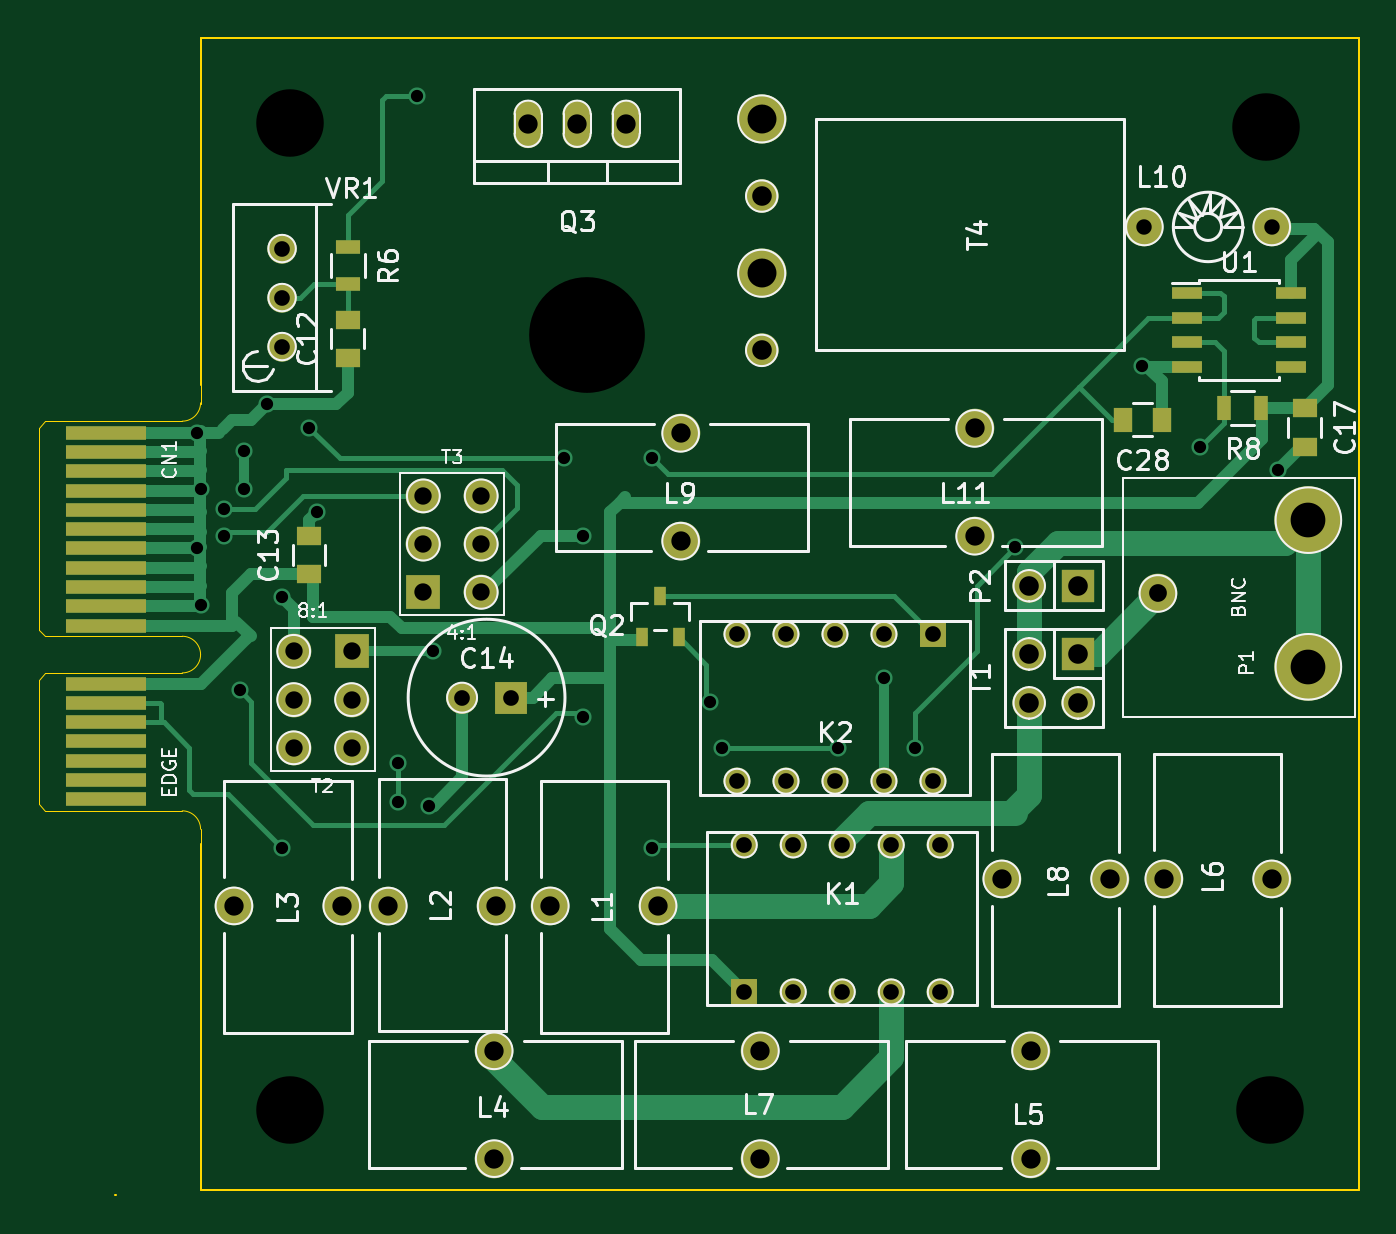
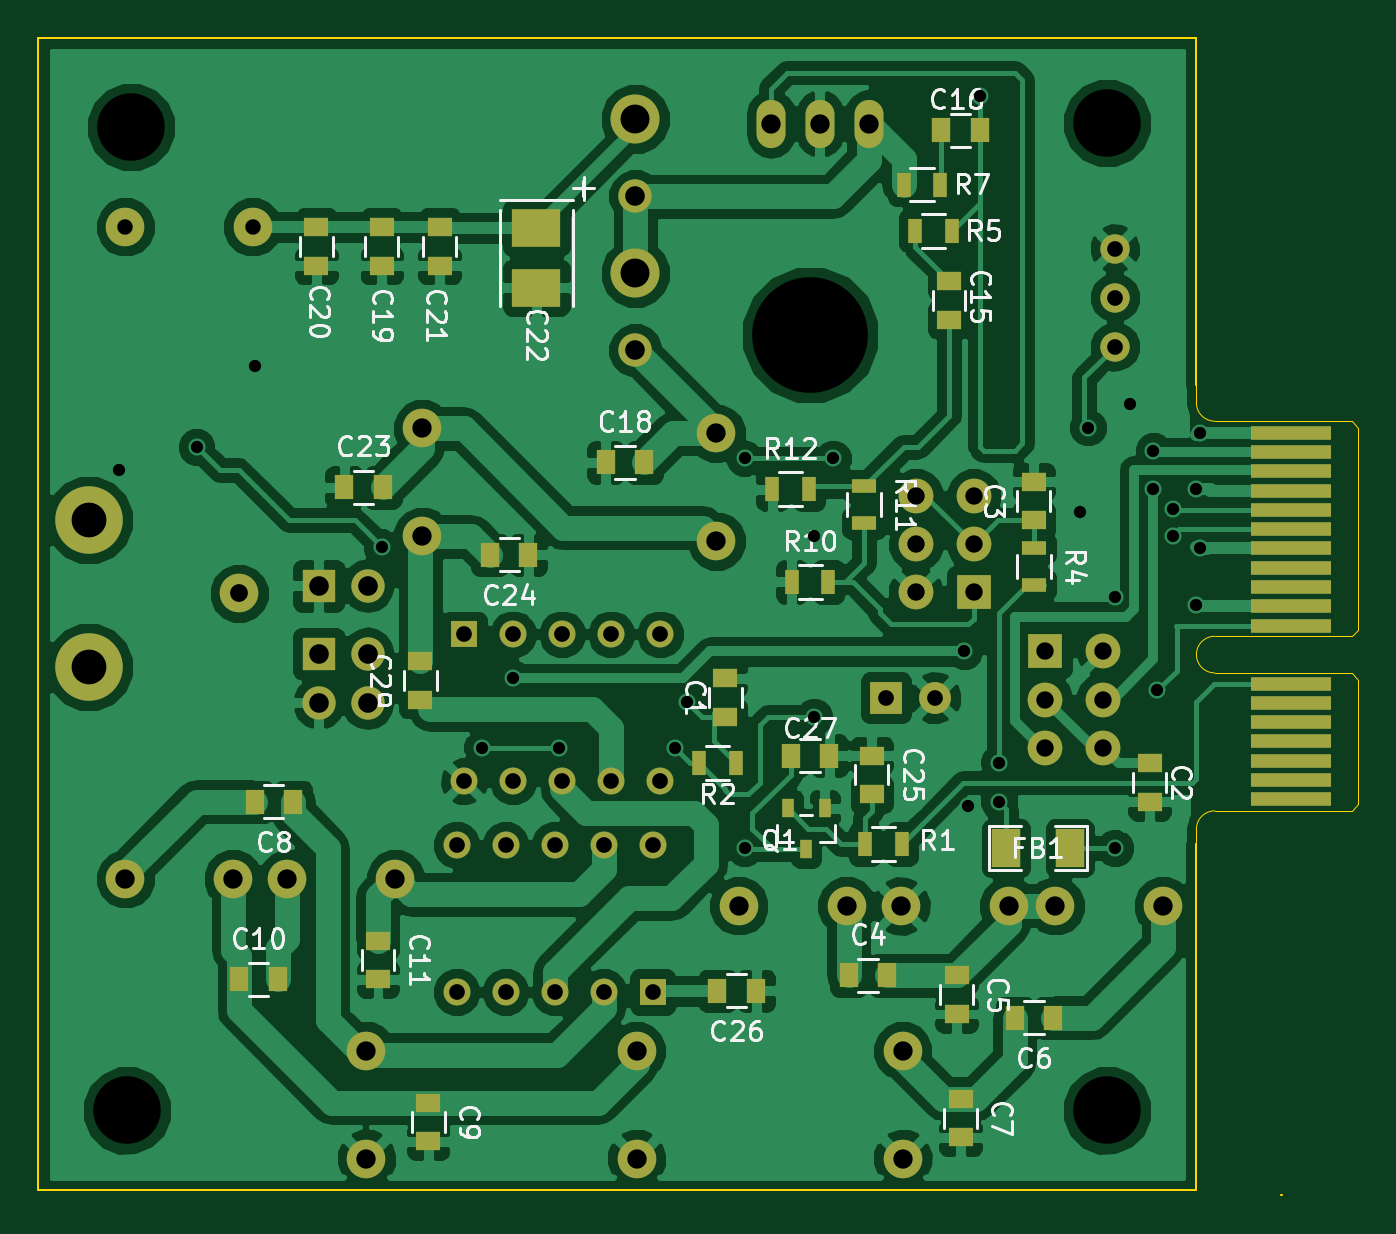
Circuit board: 10 layer files. Board 68.4 x 60.0 mm.
- bottom_copper: basic-superband-pa-B_Cu.gbl (144516 bytes)
- bottom_mask: basic-superband-pa-B_Mask.gbs (5106 bytes)
- paste: basic-superband-pa-B_Paste.gbp (2284 bytes)
- bottom_silk: basic-superband-pa-B_SilkS.gbo (33397 bytes)
- outline: basic-superband-pa-Edge_Cuts.gbr (1462 bytes)
- top_copper: basic-superband-pa-F_Cu.gtl (15593 bytes)
- top_mask: basic-superband-pa-F_Mask.gts (3843 bytes)
- paste: basic-superband-pa-F_Paste.gtp (1021 bytes)
- top_silk: basic-superband-pa-F_SilkS.gto (37175 bytes)
- drill: basic-superband-pa.drl (2107 bytes)

=== bottom_copper: basic-superband-pa-B_Cu.gbl (144516 bytes, source omitted) ===
=== bottom_mask: basic-superband-pa-B_Mask.gbs ===
%FSLAX46Y46*%
G04 Gerber Fmt 4.6, Leading zero omitted, Abs format (unit mm)*
G04 Created by KiCad (PCBNEW (2014-10-27 BZR 5228)-product) date 13/01/2015 08:32:11*
%MOMM*%
G01*
G04 APERTURE LIST*
%ADD10C,0.100000*%
%ADD11R,1.250000X1.000000*%
%ADD12R,1.000000X1.250000*%
%ADD13R,1.651000X1.651000*%
%ADD14C,1.651000*%
%ADD15R,2.499360X1.950720*%
%ADD16R,4.200000X0.700000*%
%ADD17R,1.524000X2.032000*%
%ADD18R,1.397000X1.397000*%
%ADD19C,1.397000*%
%ADD20C,1.998980*%
%ADD21C,3.500000*%
%ADD22C,2.000000*%
%ADD23R,1.727200X1.727200*%
%ADD24O,1.727200X1.727200*%
%ADD25R,0.599440X1.000760*%
%ADD26R,0.700000X1.300000*%
%ADD27R,1.300000X0.700000*%
%ADD28R,1.800000X1.800000*%
%ADD29C,1.800000*%
%ADD30C,2.540000*%
%ADD31C,1.727200*%
%ADD32C,1.524000*%
%ADD33O,1.501140X2.499360*%
G04 APERTURE END LIST*
D10*
D11*
X158800000Y-70200000D03*
X158800000Y-68200000D03*
X136800000Y-72600000D03*
X136800000Y-74600000D03*
X142800000Y-60000000D03*
X142800000Y-58000000D03*
D12*
X152400000Y-83600000D03*
X150400000Y-83600000D03*
D11*
X146800000Y-83600000D03*
X146800000Y-85600000D03*
D12*
X141800000Y-85800000D03*
X143800000Y-85800000D03*
D11*
X146600000Y-90000000D03*
X146600000Y-92000000D03*
D12*
X181200000Y-74600000D03*
X183200000Y-74600000D03*
D11*
X174200000Y-90200000D03*
X174200000Y-92200000D03*
D12*
X184000000Y-83800000D03*
X182000000Y-83800000D03*
D11*
X176800000Y-81800000D03*
X176800000Y-83800000D03*
D13*
X150470000Y-69200000D03*
D14*
X147930000Y-69200000D03*
D11*
X147200000Y-47600000D03*
X147200000Y-49600000D03*
D12*
X147600000Y-39800000D03*
X145600000Y-39800000D03*
X165000000Y-57000000D03*
X163000000Y-57000000D03*
D11*
X176600000Y-46800000D03*
X176600000Y-44800000D03*
X180000000Y-46800000D03*
X180000000Y-44800000D03*
X173600000Y-46800000D03*
X173600000Y-44800000D03*
D15*
X168600000Y-47949400D03*
X168600000Y-44850600D03*
D12*
X178546000Y-58293000D03*
X176546000Y-58293000D03*
X169000000Y-61800000D03*
X171000000Y-61800000D03*
D16*
X129474560Y-55468200D03*
X129474560Y-56468200D03*
X129474560Y-57468200D03*
X129474560Y-58468200D03*
X129474560Y-59468200D03*
X129474560Y-60468200D03*
X129474560Y-61468200D03*
X129474560Y-62468200D03*
X129474560Y-63468200D03*
X129474560Y-64468200D03*
X129474560Y-65468200D03*
X129474560Y-68468200D03*
X129474560Y-69468200D03*
X129474560Y-70468200D03*
X129474560Y-71468200D03*
X129474560Y-72468200D03*
X129474560Y-73468200D03*
X129474560Y-74468200D03*
D17*
X140949000Y-77000000D03*
X144251000Y-77000000D03*
D18*
X162560000Y-84455000D03*
D19*
X165100000Y-84455000D03*
X167640000Y-84455000D03*
X170180000Y-84455000D03*
X172720000Y-84455000D03*
X172720000Y-76835000D03*
X170180000Y-76835000D03*
X167640000Y-76835000D03*
X165100000Y-76835000D03*
X162560000Y-76835000D03*
D18*
X172339000Y-65913000D03*
D19*
X169799000Y-65913000D03*
X167259000Y-65913000D03*
X164719000Y-65913000D03*
X162179000Y-65913000D03*
X162179000Y-73533000D03*
X164719000Y-73533000D03*
X167259000Y-73533000D03*
X169799000Y-73533000D03*
X172339000Y-73533000D03*
D20*
X158092000Y-79996000D03*
X152504000Y-79996000D03*
X144108000Y-80004000D03*
X149696000Y-80004000D03*
X141692000Y-79996000D03*
X136104000Y-79996000D03*
X149596000Y-87508000D03*
X149596000Y-93096000D03*
X177396000Y-87508000D03*
X177396000Y-93096000D03*
X189892000Y-78596000D03*
X184304000Y-78596000D03*
X163396000Y-87508000D03*
X163396000Y-93096000D03*
X181492000Y-78596000D03*
X175904000Y-78596000D03*
X159258000Y-55499000D03*
X159258000Y-61087000D03*
X174498000Y-55245000D03*
X174498000Y-60833000D03*
D21*
X191800000Y-67600000D03*
X191800000Y-60000000D03*
D22*
X184000000Y-63800000D03*
D23*
X179870000Y-63400000D03*
D24*
X177330000Y-63400000D03*
D25*
X153647500Y-74943360D03*
X154600000Y-77056640D03*
X155552500Y-74943360D03*
D26*
X151550000Y-76800000D03*
X149650000Y-76800000D03*
X158250000Y-72600000D03*
X160150000Y-72600000D03*
D27*
X142800000Y-61450000D03*
X142800000Y-63350000D03*
D26*
X147050000Y-45000000D03*
X148950000Y-45000000D03*
X149550000Y-42600000D03*
X147650000Y-42600000D03*
X155350000Y-63200000D03*
X153450000Y-63200000D03*
D27*
X151600000Y-58250000D03*
X151600000Y-60150000D03*
D26*
X156350000Y-58400000D03*
X154450000Y-58400000D03*
D23*
X179870000Y-66930000D03*
D24*
X177330000Y-66930000D03*
X179870000Y-69470000D03*
X177330000Y-69470000D03*
D28*
X142200000Y-66800000D03*
D29*
X142200000Y-69300000D03*
X139200000Y-66800000D03*
X142200000Y-71800000D03*
X139200000Y-71800000D03*
X139200000Y-69300000D03*
D28*
X145923000Y-63741300D03*
D29*
X145923000Y-61241300D03*
X148923000Y-63741300D03*
X145923000Y-58741300D03*
X148923000Y-58741300D03*
X148923000Y-61241300D03*
D30*
X163461700Y-39199300D03*
D31*
X163461700Y-43199300D03*
D30*
X163461700Y-47199300D03*
D31*
X163461700Y-51199300D03*
D32*
X138600000Y-48460000D03*
X138600000Y-45920000D03*
X138600000Y-51000000D03*
D33*
X153893520Y-39451280D03*
X156433520Y-39451280D03*
X151353520Y-39451280D03*
D11*
X151200000Y-72200000D03*
X151200000Y-74200000D03*
D12*
X157200000Y-84400000D03*
X159200000Y-84400000D03*
X153400000Y-72200000D03*
X155400000Y-72200000D03*
D20*
X189899460Y-44800000D03*
X183300540Y-44800000D03*
D11*
X174600000Y-69300000D03*
X174600000Y-67300000D03*
M02*

=== paste: basic-superband-pa-B_Paste.gbp ===
%FSLAX46Y46*%
G04 Gerber Fmt 4.6, Leading zero omitted, Abs format (unit mm)*
G04 Created by KiCad (PCBNEW (2014-10-27 BZR 5228)-product) date 13/01/2015 08:32:11*
%MOMM*%
G01*
G04 APERTURE LIST*
%ADD10C,0.100000*%
%ADD11R,1.250000X1.000000*%
%ADD12R,1.000000X1.250000*%
%ADD13R,2.499360X1.950720*%
%ADD14R,1.524000X2.032000*%
%ADD15R,0.599440X1.000760*%
%ADD16R,0.700000X1.300000*%
%ADD17R,1.300000X0.700000*%
G04 APERTURE END LIST*
D10*
D11*
X158800000Y-70200000D03*
X158800000Y-68200000D03*
X136800000Y-72600000D03*
X136800000Y-74600000D03*
X142800000Y-60000000D03*
X142800000Y-58000000D03*
D12*
X152400000Y-83600000D03*
X150400000Y-83600000D03*
D11*
X146800000Y-83600000D03*
X146800000Y-85600000D03*
D12*
X141800000Y-85800000D03*
X143800000Y-85800000D03*
D11*
X146600000Y-90000000D03*
X146600000Y-92000000D03*
D12*
X181200000Y-74600000D03*
X183200000Y-74600000D03*
D11*
X174200000Y-90200000D03*
X174200000Y-92200000D03*
D12*
X184000000Y-83800000D03*
X182000000Y-83800000D03*
D11*
X176800000Y-81800000D03*
X176800000Y-83800000D03*
X147200000Y-47600000D03*
X147200000Y-49600000D03*
D12*
X147600000Y-39800000D03*
X145600000Y-39800000D03*
X165000000Y-57000000D03*
X163000000Y-57000000D03*
D11*
X176600000Y-46800000D03*
X176600000Y-44800000D03*
X180000000Y-46800000D03*
X180000000Y-44800000D03*
X173600000Y-46800000D03*
X173600000Y-44800000D03*
D13*
X168600000Y-47949400D03*
X168600000Y-44850600D03*
D12*
X178546000Y-58293000D03*
X176546000Y-58293000D03*
X169000000Y-61800000D03*
X171000000Y-61800000D03*
D14*
X140949000Y-77000000D03*
X144251000Y-77000000D03*
D15*
X153647500Y-74943360D03*
X154600000Y-77056640D03*
X155552500Y-74943360D03*
D16*
X151550000Y-76800000D03*
X149650000Y-76800000D03*
X158250000Y-72600000D03*
X160150000Y-72600000D03*
D17*
X142800000Y-61450000D03*
X142800000Y-63350000D03*
D16*
X147050000Y-45000000D03*
X148950000Y-45000000D03*
X149550000Y-42600000D03*
X147650000Y-42600000D03*
X155350000Y-63200000D03*
X153450000Y-63200000D03*
D17*
X151600000Y-58250000D03*
X151600000Y-60150000D03*
D16*
X156350000Y-58400000D03*
X154450000Y-58400000D03*
D11*
X151200000Y-72200000D03*
X151200000Y-74200000D03*
D12*
X157200000Y-84400000D03*
X159200000Y-84400000D03*
X153400000Y-72200000D03*
X155400000Y-72200000D03*
D11*
X174600000Y-69300000D03*
X174600000Y-67300000D03*
M02*

=== bottom_silk: basic-superband-pa-B_SilkS.gbo (33397 bytes, source omitted) ===
=== outline: basic-superband-pa-Edge_Cuts.gbr ===
%FSLAX46Y46*%
G04 Gerber Fmt 4.6, Leading zero omitted, Abs format (unit mm)*
G04 Created by KiCad (PCBNEW (2014-10-27 BZR 5228)-product) date 13/01/2015 08:32:11*
%MOMM*%
G01*
G04 APERTURE LIST*
%ADD10C,0.100000*%
%ADD11C,0.020000*%
G04 APERTURE END LIST*
D10*
X194400000Y-94700000D02*
X134400000Y-94700000D01*
X194400000Y-35000000D02*
X194400000Y-94700000D01*
X134400000Y-35000000D02*
X194400000Y-35000000D01*
X134400000Y-53000000D02*
X134400000Y-35000000D01*
X129974340Y-95006160D02*
X129943860Y-95006160D01*
X134400000Y-76800000D02*
X134400000Y-94700000D01*
D11*
X134374560Y-53968200D02*
X134374560Y-52968200D01*
X134374560Y-76018200D02*
X134374560Y-76968200D01*
X133424560Y-54868200D02*
G75*
G03X134374560Y-53918200I0J950000D01*
G01*
X125974560Y-55218200D02*
X126324560Y-54868200D01*
X126324560Y-54868200D02*
X133424560Y-54868200D01*
X125974560Y-65668200D02*
X125974560Y-55218200D01*
X134374560Y-76018200D02*
G75*
G03X133424560Y-75068200I-950000J0D01*
G01*
X125974560Y-74718200D02*
X126324560Y-75068200D01*
X126324560Y-75068200D02*
X133424560Y-75068200D01*
X133424560Y-67918200D02*
X126324560Y-67918200D01*
X126324560Y-67918200D02*
X125974560Y-68268200D01*
X125974560Y-68268200D02*
X125974560Y-74718200D01*
X126324560Y-66018200D02*
X133424560Y-66018200D01*
X126324560Y-66018200D02*
X125974560Y-65668200D01*
X134374560Y-66968200D02*
G75*
G03X133424560Y-66018200I-950000J0D01*
G01*
X133424560Y-67918200D02*
G75*
G03X134374560Y-66968200I0J950000D01*
G01*
M02*

=== top_copper: basic-superband-pa-F_Cu.gtl (15593 bytes, source omitted) ===
=== top_mask: basic-superband-pa-F_Mask.gts ===
%FSLAX46Y46*%
G04 Gerber Fmt 4.6, Leading zero omitted, Abs format (unit mm)*
G04 Created by KiCad (PCBNEW (2014-10-27 BZR 5228)-product) date 13/01/2015 08:32:11*
%MOMM*%
G01*
G04 APERTURE LIST*
%ADD10C,0.100000*%
%ADD11R,1.250000X1.000000*%
%ADD12R,1.651000X1.651000*%
%ADD13C,1.651000*%
%ADD14R,4.200000X0.700000*%
%ADD15R,1.397000X1.397000*%
%ADD16C,1.397000*%
%ADD17C,1.998980*%
%ADD18C,3.500000*%
%ADD19C,2.000000*%
%ADD20R,1.727200X1.727200*%
%ADD21O,1.727200X1.727200*%
%ADD22R,0.599440X1.000760*%
%ADD23R,1.300000X0.700000*%
%ADD24R,0.700000X1.300000*%
%ADD25R,1.800000X1.800000*%
%ADD26C,1.800000*%
%ADD27C,2.540000*%
%ADD28C,1.727200*%
%ADD29R,1.550000X0.600000*%
%ADD30C,1.524000*%
%ADD31O,1.501140X2.499360*%
%ADD32R,1.000000X1.250000*%
G04 APERTURE END LIST*
D10*
D11*
X142000000Y-51600000D03*
X142000000Y-49600000D03*
X140000000Y-62800000D03*
X140000000Y-60800000D03*
D12*
X150470000Y-69200000D03*
D13*
X147930000Y-69200000D03*
D11*
X191600000Y-54200000D03*
X191600000Y-56200000D03*
D14*
X129474560Y-55468200D03*
X129474560Y-56468200D03*
X129474560Y-57468200D03*
X129474560Y-58468200D03*
X129474560Y-59468200D03*
X129474560Y-60468200D03*
X129474560Y-61468200D03*
X129474560Y-62468200D03*
X129474560Y-63468200D03*
X129474560Y-64468200D03*
X129474560Y-65468200D03*
X129474560Y-68468200D03*
X129474560Y-69468200D03*
X129474560Y-70468200D03*
X129474560Y-71468200D03*
X129474560Y-72468200D03*
X129474560Y-73468200D03*
X129474560Y-74468200D03*
D15*
X162560000Y-84455000D03*
D16*
X165100000Y-84455000D03*
X167640000Y-84455000D03*
X170180000Y-84455000D03*
X172720000Y-84455000D03*
X172720000Y-76835000D03*
X170180000Y-76835000D03*
X167640000Y-76835000D03*
X165100000Y-76835000D03*
X162560000Y-76835000D03*
D15*
X172339000Y-65913000D03*
D16*
X169799000Y-65913000D03*
X167259000Y-65913000D03*
X164719000Y-65913000D03*
X162179000Y-65913000D03*
X162179000Y-73533000D03*
X164719000Y-73533000D03*
X167259000Y-73533000D03*
X169799000Y-73533000D03*
X172339000Y-73533000D03*
D17*
X158092000Y-79996000D03*
X152504000Y-79996000D03*
X144108000Y-80004000D03*
X149696000Y-80004000D03*
X141692000Y-79996000D03*
X136104000Y-79996000D03*
X149596000Y-87508000D03*
X149596000Y-93096000D03*
X177396000Y-87508000D03*
X177396000Y-93096000D03*
X189892000Y-78596000D03*
X184304000Y-78596000D03*
X163396000Y-87508000D03*
X163396000Y-93096000D03*
X181492000Y-78596000D03*
X175904000Y-78596000D03*
X159258000Y-55499000D03*
X159258000Y-61087000D03*
X174498000Y-55245000D03*
X174498000Y-60833000D03*
D18*
X191800000Y-67600000D03*
X191800000Y-60000000D03*
D19*
X184000000Y-63800000D03*
D20*
X179870000Y-63400000D03*
D21*
X177330000Y-63400000D03*
D22*
X157247500Y-66056640D03*
X158200000Y-63943360D03*
X159152500Y-66056640D03*
D23*
X142000000Y-45850000D03*
X142000000Y-47750000D03*
D24*
X189350000Y-54200000D03*
X187450000Y-54200000D03*
D20*
X179870000Y-66930000D03*
D21*
X177330000Y-66930000D03*
X179870000Y-69470000D03*
X177330000Y-69470000D03*
D25*
X142200000Y-66800000D03*
D26*
X142200000Y-69300000D03*
X139200000Y-66800000D03*
X142200000Y-71800000D03*
X139200000Y-71800000D03*
X139200000Y-69300000D03*
D25*
X145923000Y-63741300D03*
D26*
X145923000Y-61241300D03*
X148923000Y-63741300D03*
X145923000Y-58741300D03*
X148923000Y-58741300D03*
X148923000Y-61241300D03*
D27*
X163461700Y-39199300D03*
D28*
X163461700Y-43199300D03*
D27*
X163461700Y-47199300D03*
D28*
X163461700Y-51199300D03*
D29*
X185501300Y-48234600D03*
X185501300Y-49504600D03*
X185501300Y-50774600D03*
X185501300Y-52044600D03*
X190901300Y-52044600D03*
X190901300Y-50774600D03*
X190901300Y-49504600D03*
X190901300Y-48234600D03*
D30*
X138600000Y-48460000D03*
X138600000Y-45920000D03*
X138600000Y-51000000D03*
D31*
X153893520Y-39451280D03*
X156433520Y-39451280D03*
X151353520Y-39451280D03*
D32*
X184200000Y-54800000D03*
X182200000Y-54800000D03*
D17*
X189899460Y-44800000D03*
X183300540Y-44800000D03*
M02*

=== paste: basic-superband-pa-F_Paste.gtp ===
%FSLAX46Y46*%
G04 Gerber Fmt 4.6, Leading zero omitted, Abs format (unit mm)*
G04 Created by KiCad (PCBNEW (2014-10-27 BZR 5228)-product) date 13/01/2015 08:32:11*
%MOMM*%
G01*
G04 APERTURE LIST*
%ADD10C,0.100000*%
%ADD11R,1.250000X1.000000*%
%ADD12R,0.599440X1.000760*%
%ADD13R,1.300000X0.700000*%
%ADD14R,0.700000X1.300000*%
%ADD15R,1.550000X0.600000*%
%ADD16R,1.000000X1.250000*%
G04 APERTURE END LIST*
D10*
D11*
X142000000Y-51600000D03*
X142000000Y-49600000D03*
X140000000Y-62800000D03*
X140000000Y-60800000D03*
X191600000Y-54200000D03*
X191600000Y-56200000D03*
D12*
X157247500Y-66056640D03*
X158200000Y-63943360D03*
X159152500Y-66056640D03*
D13*
X142000000Y-45850000D03*
X142000000Y-47750000D03*
D14*
X189350000Y-54200000D03*
X187450000Y-54200000D03*
D15*
X185501300Y-48234600D03*
X185501300Y-49504600D03*
X185501300Y-50774600D03*
X185501300Y-52044600D03*
X190901300Y-52044600D03*
X190901300Y-50774600D03*
X190901300Y-49504600D03*
X190901300Y-48234600D03*
D16*
X184200000Y-54800000D03*
X182200000Y-54800000D03*
M02*

=== top_silk: basic-superband-pa-F_SilkS.gto (37175 bytes, source omitted) ===
=== drill: basic-superband-pa.drl ===
M48
;DRILL file {kicad (2014-10-27 BZR 5228)-product} date 13/01/2015 08:32:15
;FORMAT={3:3/ absolute / metric / keep zeros}
FMAT,2
METRIC,TZ
T1C0.635
T2C0.800
T3C0.813
T4C0.900
T5C0.920
T6C1.001
T7C1.016
T8C1.500
T9C1.800
T10C3.500
T11C5.999
%
G90
G05
M71
T1
X134200Y-055468
X134200Y-061468
X134373Y-058373
X134400Y-064400
X135600Y-059400
X135600Y-060800
X136400Y-068800
X136600Y-056400
X136600Y-058400
X137800Y-054000
X138600Y-064000
X138600Y-077000
X140000Y-055200
X140400Y-059600
X144600Y-072600
X144600Y-074600
X145600Y-038000
X146200Y-074800
X146400Y-066800
X153200Y-056800
X154200Y-060800
X154200Y-070200
X157800Y-056800
X157800Y-077000
X160800Y-069400
X161400Y-071800
X167400Y-071800
X169800Y-068200
X171400Y-071800
X176600Y-061400
X183200Y-052000
X186200Y-056200
X190200Y-057400
T2
X183301Y-044800
X189899Y-044800
T3
X138600Y-045920
X138600Y-048460
X138600Y-051000
X147930Y-069200
X150470Y-069200
X162179Y-065913
X162179Y-073533
X162560Y-076835
X162560Y-084455
X164719Y-065913
X164719Y-073533
X165100Y-076835
X165100Y-084455
X167259Y-065913
X167259Y-073533
X167640Y-076835
X167640Y-084455
X169799Y-065913
X169799Y-073533
X170180Y-076835
X170180Y-084455
X172339Y-065913
X172339Y-073533
X172720Y-076835
X172720Y-084455
T4
X139200Y-066800
X139200Y-069300
X139200Y-071800
X142200Y-066800
X142200Y-069300
X142200Y-071800
X145923Y-058741
X145923Y-061241
X145923Y-063741
X148923Y-058741
X148923Y-061241
X148923Y-063741
T5
X184000Y-063800
T6
X136104Y-079996
X141692Y-079996
X144108Y-080004
X149596Y-087508
X149596Y-093096
X149696Y-080004
X151354Y-039451
X152504Y-079996
X153894Y-039451
X156434Y-039451
X158092Y-079996
X159258Y-055499
X159258Y-061087
X163396Y-087508
X163396Y-093096
X174498Y-055245
X174498Y-060833
X175904Y-078596
X177396Y-087508
X177396Y-093096
X181492Y-078596
X184304Y-078596
X189892Y-078596
T7
X163462Y-043199
X163462Y-051199
X177330Y-063400
X177330Y-066930
X177330Y-069470
X179870Y-063400
X179870Y-066930
X179870Y-069470
T8
X163462Y-039199
X163462Y-047199
T9
X191800Y-060000
X191800Y-067600
T10
X139000Y-039400
X139000Y-090600
X189600Y-039600
X189800Y-090600
T11
X154400Y-050400
T0
M30
